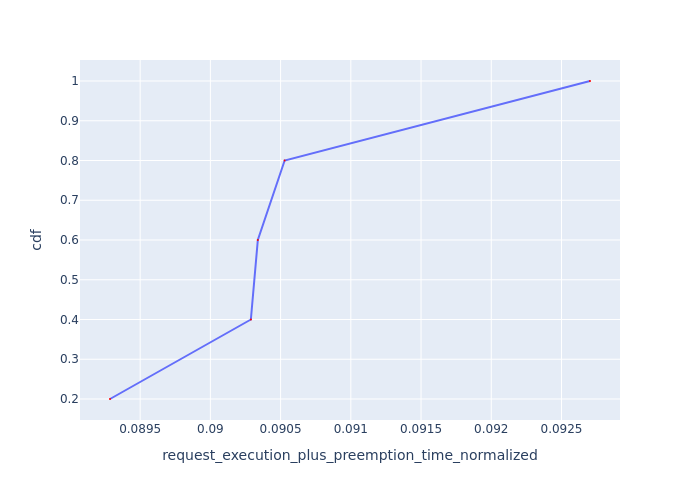

The file beside this chart, header and first rows:
Request Id, request_execution_plus_preemption_time_n…, cdf
0_4, 0.08929, 0.2
0_2, 0.09029, 0.4
0_1, 0.09034, 0.6
0_3, 0.09053, 0.8
0_0, 0.0927, 1.0
